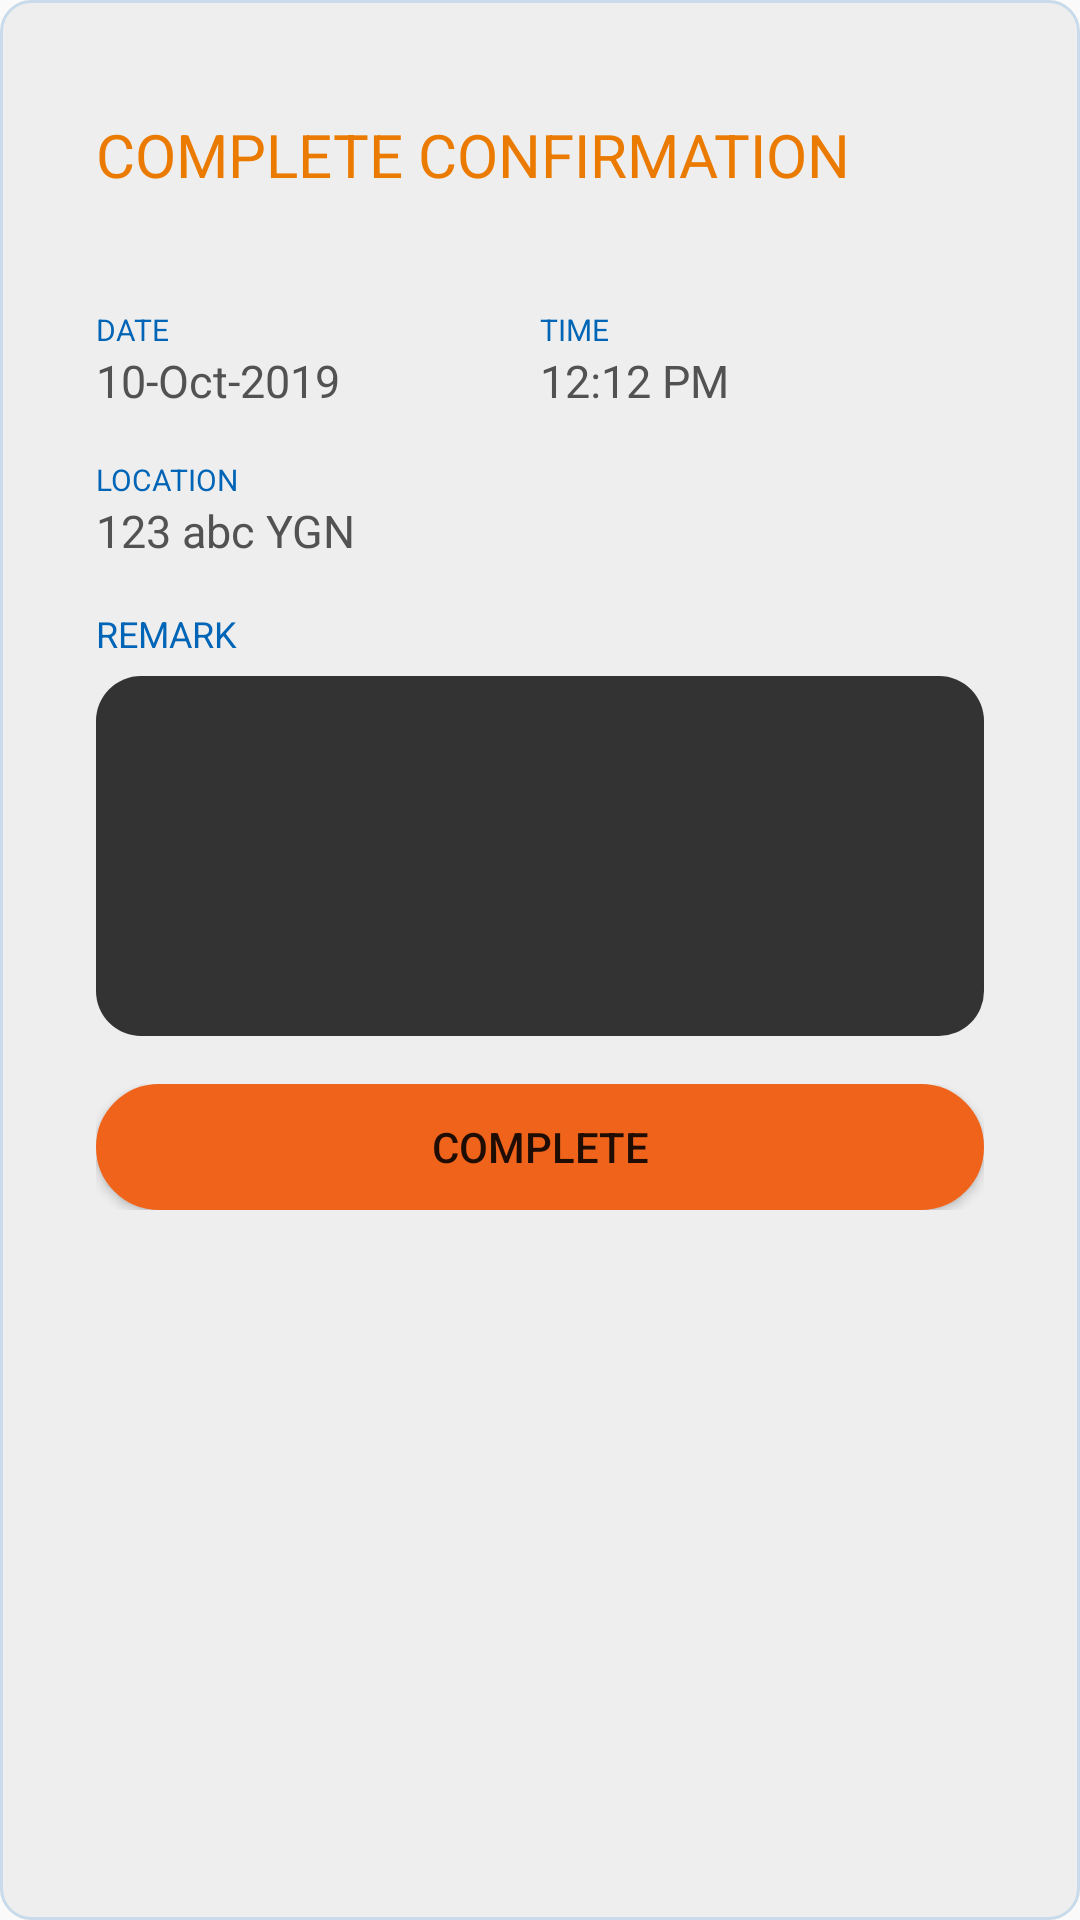

Write the Android layout XML for this screen, with the resource values it uses.
<!-- AndroidManifest.xml: application theme AppTheme -->
<!-- res/layout/dialog_complete.xml -->
<?xml version="1.0" encoding="utf-8"?>
<LinearLayout xmlns:android="http://schemas.android.com/apk/res/android"
    android:layout_width="match_parent"
    android:layout_height="match_parent"
    android:background="@drawable/rounded_layout">


    <LinearLayout
        android:layout_width="0dp"
        android:layout_height="match_parent"
        android:layout_margin="32dp"
        android:layout_weight="1"
        android:orientation="vertical">

        <LinearLayout
            android:layout_width="match_parent"
            android:layout_height="wrap_content"
            android:layout_marginBottom="16dp"
            android:orientation="horizontal">

            <LinearLayout
                android:id="@+id/confirm"
                android:layout_width="match_parent"
                android:layout_height="wrap_content"
                android:layout_weight="1"
                android:gravity="left"
                android:orientation="vertical"
                android:paddingTop="6dp"
                android:paddingBottom="6dp">

                <TextView
                    style="@style/dialog_title"
                    android:layout_width="wrap_content"
                    android:layout_height="wrap_content"
                    android:text="COMPLETE CONFIRMATION" />
            </LinearLayout>

        </LinearLayout>

        <LinearLayout
            android:layout_width="match_parent"
            android:layout_height="wrap_content"
            android:layout_marginTop="16dp"
            android:orientation="horizontal">

            <LinearLayout
                android:layout_width="match_parent"
                android:layout_height="wrap_content"
                android:layout_weight="1"
                android:orientation="vertical">

                <TextView
                    style="@style/cell_label"
                    android:layout_width="wrap_content"
                    android:layout_height="wrap_content"
                    android:text="DATE" />

                <TextView
                    android:id="@+id/date"
                    style="@style/cell_text"
                    android:layout_width="wrap_content"
                    android:layout_height="wrap_content"
                    android:layout_weight="1"
                    android:text="10-Oct-2019" />

            </LinearLayout>

            <LinearLayout
                android:layout_width="match_parent"
                android:layout_height="wrap_content"
                android:layout_weight="1"
                android:orientation="vertical">

                <TextView
                    style="@style/cell_label"
                    android:layout_width="wrap_content"
                    android:layout_height="wrap_content"
                    android:text="TIME" />

                <TextView
                    android:id="@+id/time"
                    style="@style/cell_text"
                    android:layout_width="wrap_content"
                    android:layout_height="wrap_content"
                    android:layout_weight="1"
                    android:text="12:12 PM" />

            </LinearLayout>

        </LinearLayout>

        <LinearLayout
            android:layout_width="match_parent"
            android:layout_height="wrap_content"
            android:layout_marginTop="16dp"
            android:orientation="horizontal">

            <LinearLayout
                android:layout_width="match_parent"
                android:layout_height="wrap_content"
                android:layout_weight="1"
                android:orientation="vertical">

                <TextView
                    style="@style/cell_label"
                    android:layout_width="wrap_content"
                    android:layout_height="wrap_content"
                    android:text="LOCATION" />

                <TextView
                    android:id="@+id/location"
                    style="@style/cell_text"
                    android:layout_width="wrap_content"
                    android:layout_height="wrap_content"
                    android:layout_weight="1"
                    android:text="123 abc YGN" />

            </LinearLayout>


        </LinearLayout>

        <LinearLayout
            android:layout_width="match_parent"
            android:layout_height="wrap_content"
            android:layout_marginTop="16dp"
            android:orientation="vertical">

            <TextView
                style="@style/cell_label"
                android:layout_width="wrap_content"
                android:layout_height="wrap_content"
                android:text="REMARK"
                android:textSize="12sp" />

            <EditText
                android:id="@+id/remarks"
                style="@style/cell_text"
                android:layout_width="match_parent"
                android:layout_height="120dp"
                android:layout_marginTop="6dp"
                android:padding="16dp"
                android:background="@drawable/rounded_edittext"

                android:gravity="top|left"
                android:inputType="textMultiLine" />
        </LinearLayout>

        <LinearLayout
            android:id="@+id/update_layout"
            android:layout_width="match_parent"
            android:layout_height="wrap_content"
            android:layout_marginTop="16dp"
            android:orientation="horizontal">

            <Button
                android:id="@+id/complete"
                android:layout_width="match_parent"
                android:layout_height="42dp"
                android:layout_gravity="center"
                android:layout_weight="1"
                android:background="@drawable/rounded_button"
                android:text="COMPLETE" />

        </LinearLayout>


    </LinearLayout>
</LinearLayout>
<!-- resources referenced by this layout -->
<resources>
  <!-- drawable rounded_button (drawable) -->
  <?xml version="1.0" encoding="utf-8"?>
  <selector xmlns:android="http://schemas.android.com/apk/res/android">
      <item>
          <shape android:shape="rectangle">
              <solid android:color="@color/colorAccent" />
              <stroke android:color="@color/colorAccent" android:width="1dp" />
              <corners android:radius="25dp" />
          </shape>
  
      </item>
  </selector>
  <!-- drawable rounded_edittext (drawable) -->
  <?xml version="1.0" encoding="utf-8"?>
  <shape xmlns:android="http://schemas.android.com/apk/res/android"
      android:shape="rectangle" android:padding="15dp">
      <solid android:color="@color/oil"/>
      <corners
          android:bottomRightRadius="15dp"
          android:bottomLeftRadius="15dp"
          android:topLeftRadius="15dp"
          android:topRightRadius="15dp"/>
  </shape>
  <!-- drawable rounded_layout (drawable) -->
  <shape xmlns:android="http://schemas.android.com/apk/res/android">
      <solid android:color="@color/layout"/>
  
      <corners android:radius="10dp"/>
      <padding android:left="0dp" android:top="0dp" android:right="0dp" android:bottom="0dp" />
      <stroke android:color="@color/layout_light" android:width="1dp" />
  </shape>
  <style name="cell_label" parent="AppTheme">
          <item name="fontPath">fonts/Lato-Reqular.ttf</item>
          <item name="android:textColor">@color/cell_label</item>
          <item name="android:textSize">10sp</item>
  
      </style>
  <style name="cell_text" parent="AppTheme">
          <item name="fontPath">fonts/Lato-Reqular.ttf</item>
          <item name="android:textColor">@color/cell_text</item>
          <item name="android:textSize">15sp</item>
  
      </style>
  <style name="dialog_title" parent="AppTheme">
          <item name="fontPath">fonts/Lato-Bold.ttf</item>
          <item name="android:textColor">@color/orange</item>
          <item name="android:textSize">20sp</item>
  
      </style>
  <style name="AppTheme" parent="Theme.AppCompat.Light.NoActionBar">
          
          <item name="colorPrimary">@color/colorPrimary</item>
          <item name="colorPrimaryDark">@color/colorPrimaryDark</item>
          <item name="colorAccent">@color/colorAccent</item>
          <item name="windowNoTitle">true</item>
          <item name="android:windowFullscreen">false</item>
          <item name="android:windowContentOverlay">@null</item>
  
          <item name="android:windowTranslucentStatus">true</item>
          <item name="android:windowTranslucentNavigation">true</item>
      </style>
  <color name="colorAccent">#ef631a</color>
  <color name="oil">#333333</color>
  <color name="layout">#EEEEEE</color>
  <color name="layout_light">#C9DBEB</color>
  <color name="cell_label">#0065B6</color>
  <color name="cell_text">#525252</color>
  <color name="orange">#EB7A00</color>
  <color name="colorPrimary">#00355C</color>
  <color name="colorPrimaryDark">#00243D</color>
</resources>
